Photos from the image-classification dataset "splits" in the GitHub repository adityamathur06/SentryGlide. Its 10 classes are: body tissue or organ, gauze, glass equipment packaging, metal equipment packaging, organic waste, paper equipment packaging, plastic equipment packaging, syringe, syringe needle, tweezers.

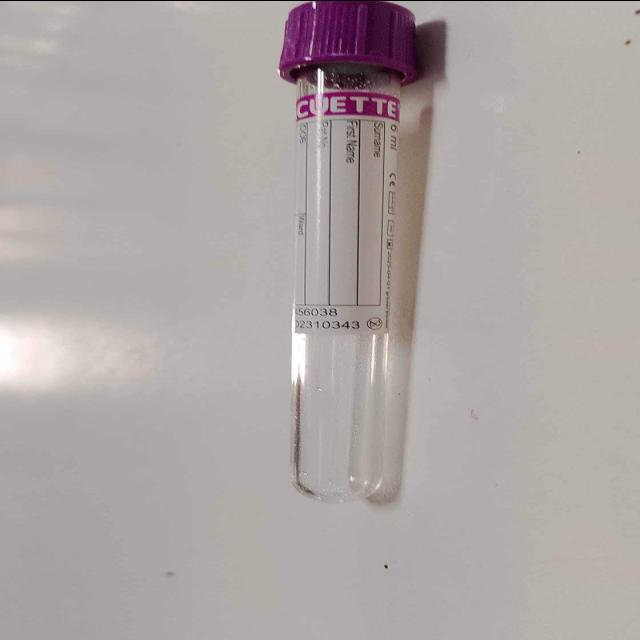
Label: glass equipment packaging

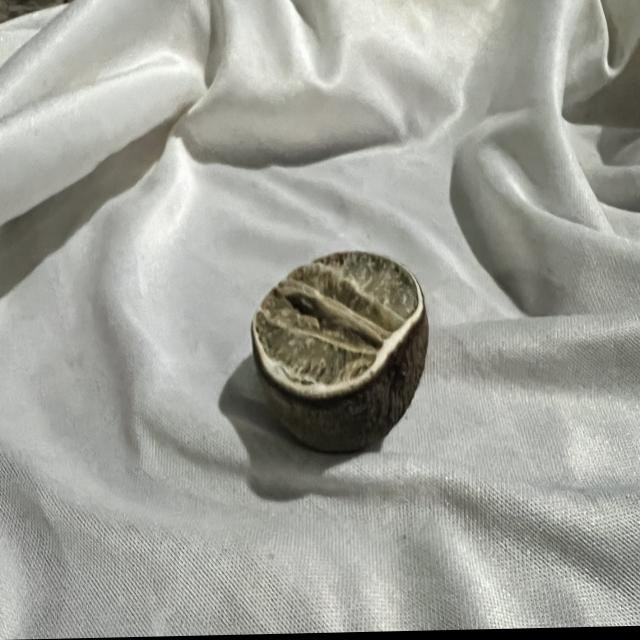
Label: organic waste

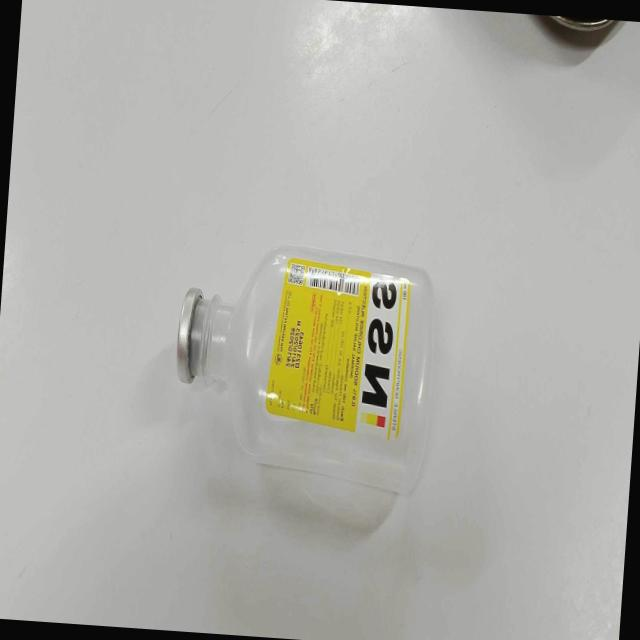
Label: plastic equipment packaging

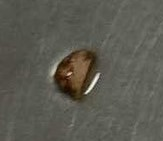
Label: body tissue or organ

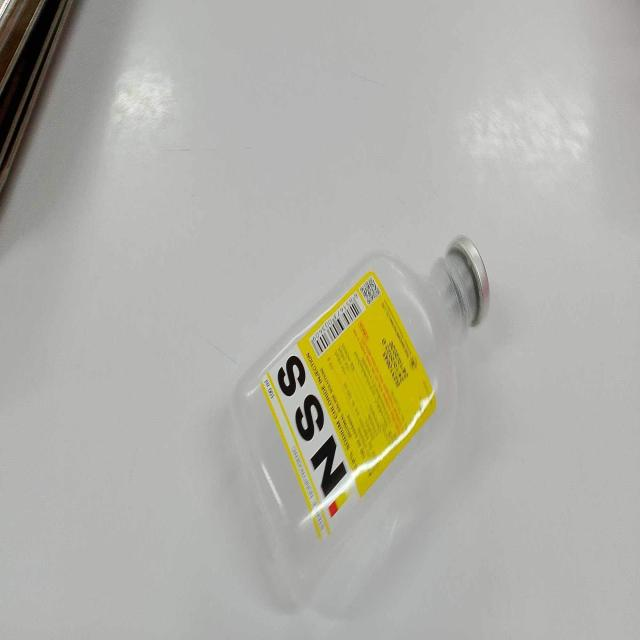
Label: plastic equipment packaging

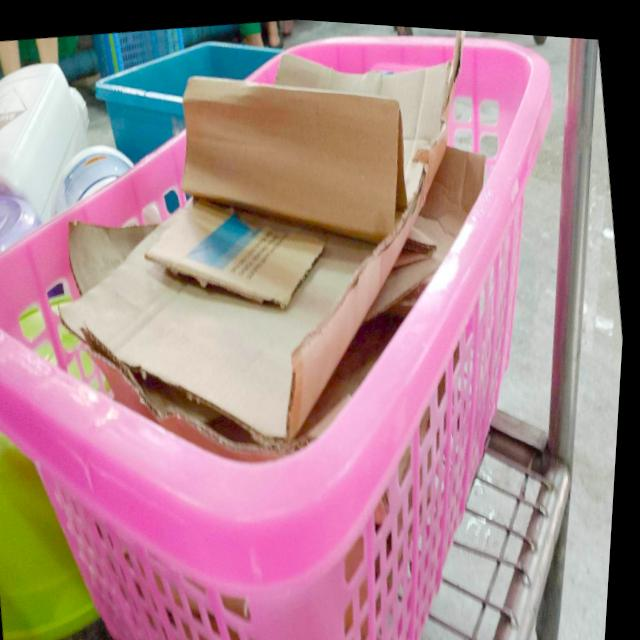
Label: paper equipment packaging
